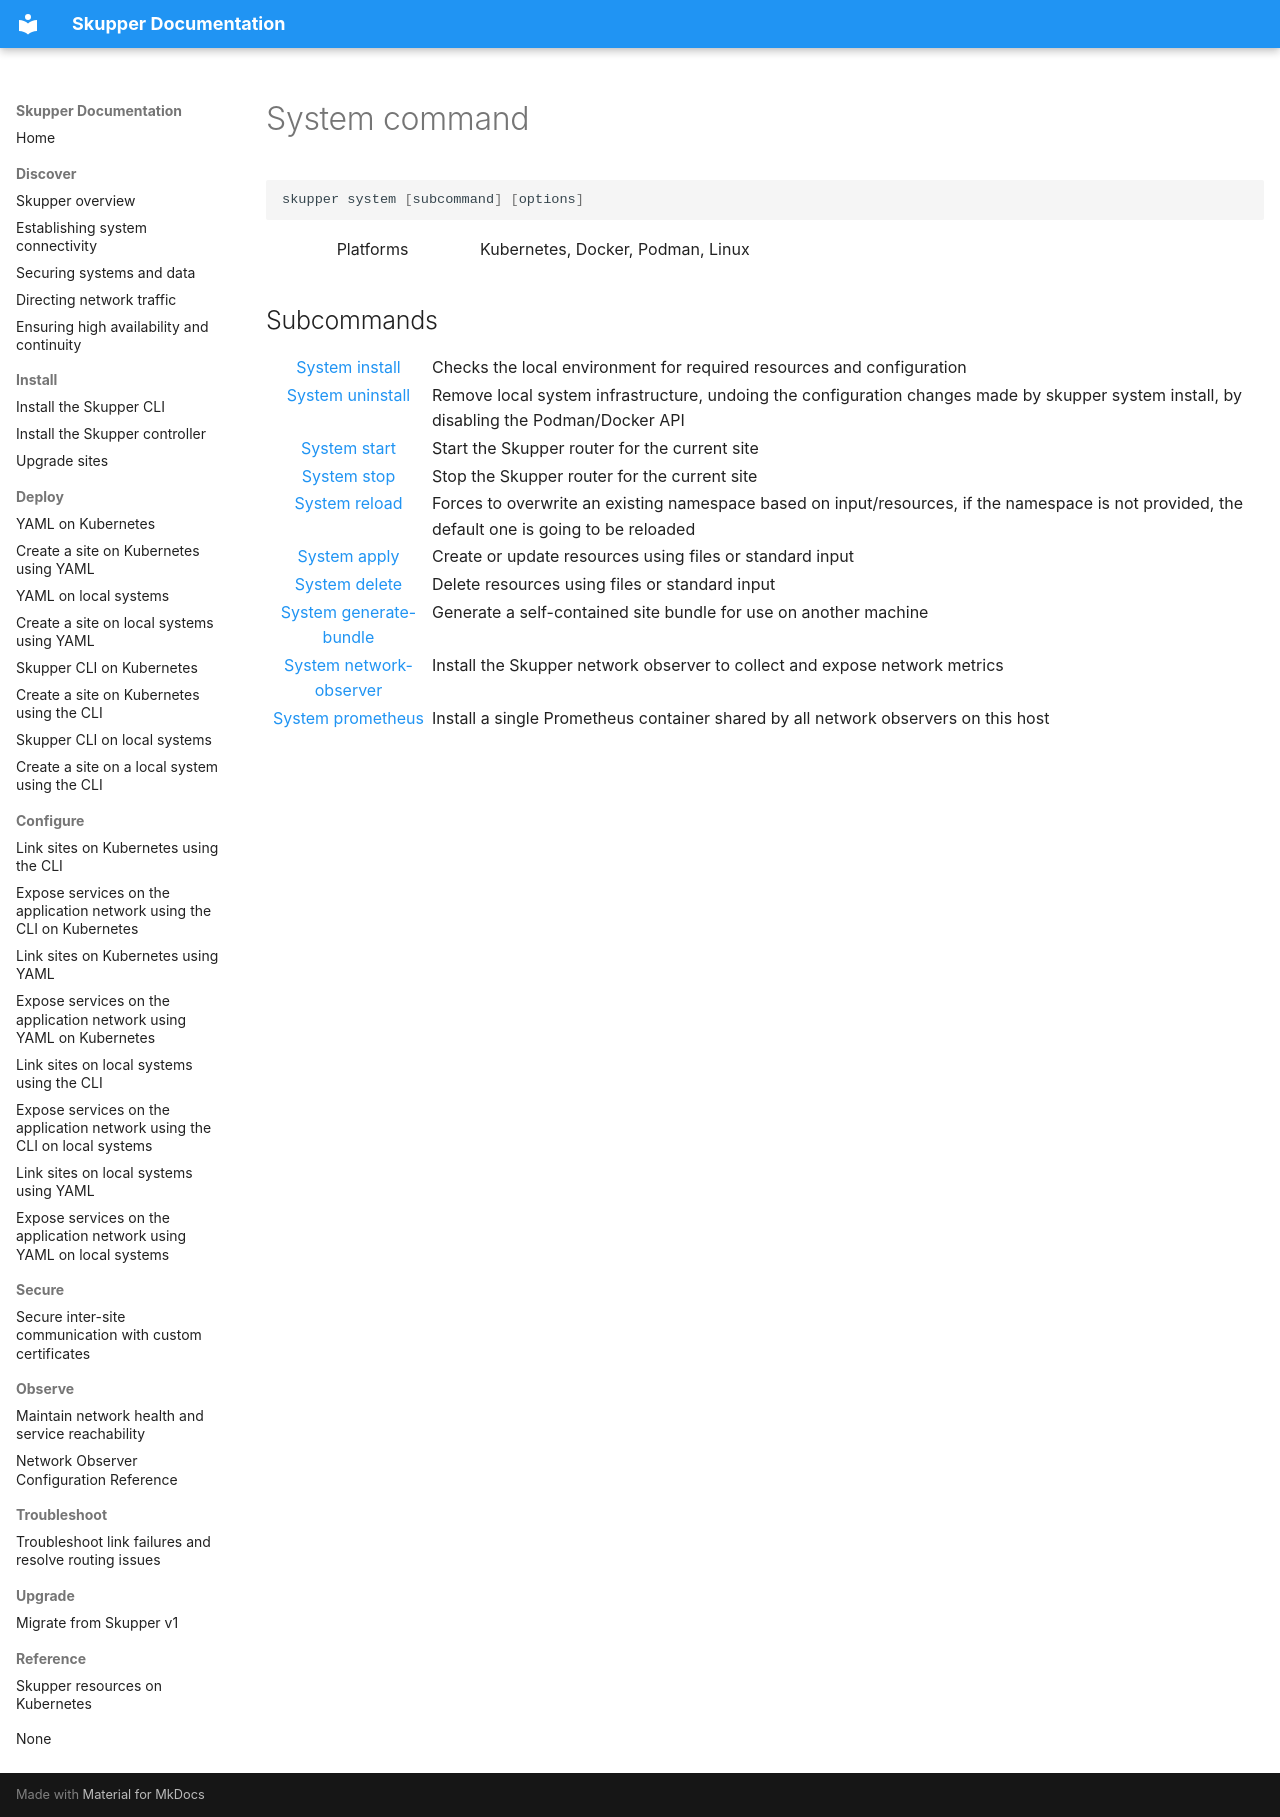

repository: skupperproject/skupper-website · page: refdog/commands/system/index.html · generator: mkdocs

---
body_class: object command
refdog_links:
- title: Platform concept
  url: /docs/refdog/concepts/platform.html
refdog_object_has_attributes: true
render_macros: false
---

# System command

~~~ shell
skupper system [subcommand] [options]
~~~

<table class="fields"><tr><th>Platforms</th><td>Kubernetes, Docker, Podman, Linux</td></table>

## Subcommands

<table class="objects">
<tr><th><a href="/docs/refdog/commands/system/install.html">System install</a></th><td>Checks the local environment for required resources and configuration</td></tr>
<tr><th><a href="/docs/refdog/commands/system/uninstall.html">System uninstall</a></th><td>Remove local system infrastructure, undoing the configuration changes made by skupper system install, by disabling the Podman/Docker API</td></tr>
<tr><th><a href="/docs/refdog/commands/system/start.html">System start</a></th><td>Start the Skupper router for the current site</td></tr>
<tr><th><a href="/docs/refdog/commands/system/stop.html">System stop</a></th><td>Stop the Skupper router for the current site</td></tr>
<tr><th><a href="/docs/refdog/commands/system/reload.html">System reload</a></th><td>Forces to overwrite an existing namespace based on input/resources, if the namespace is not provided, the default one is going to be reloaded
</td></tr>
<tr><th><a href="/docs/refdog/commands/system/apply.html">System apply</a></th><td>Create or update resources using files or standard input</td></tr>
<tr><th><a href="/docs/refdog/commands/system/delete.html">System delete</a></th><td>Delete resources using files or standard input</td></tr>
<tr><th><a href="/docs/refdog/commands/system/generate-bundle.html">System generate-bundle</a></th><td>Generate a self-contained site bundle for use on another machine</td></tr>
<tr><th><a href="/docs/refdog/commands/system/network-observer.html">System network-observer</a></th><td>Install the Skupper network observer to collect and expose network metrics</td></tr>
<tr><th><a href="/docs/refdog/commands/system/prometheus.html">System prometheus</a></th><td>Install a single Prometheus container shared by all network observers on this host</td></tr>
</table>
